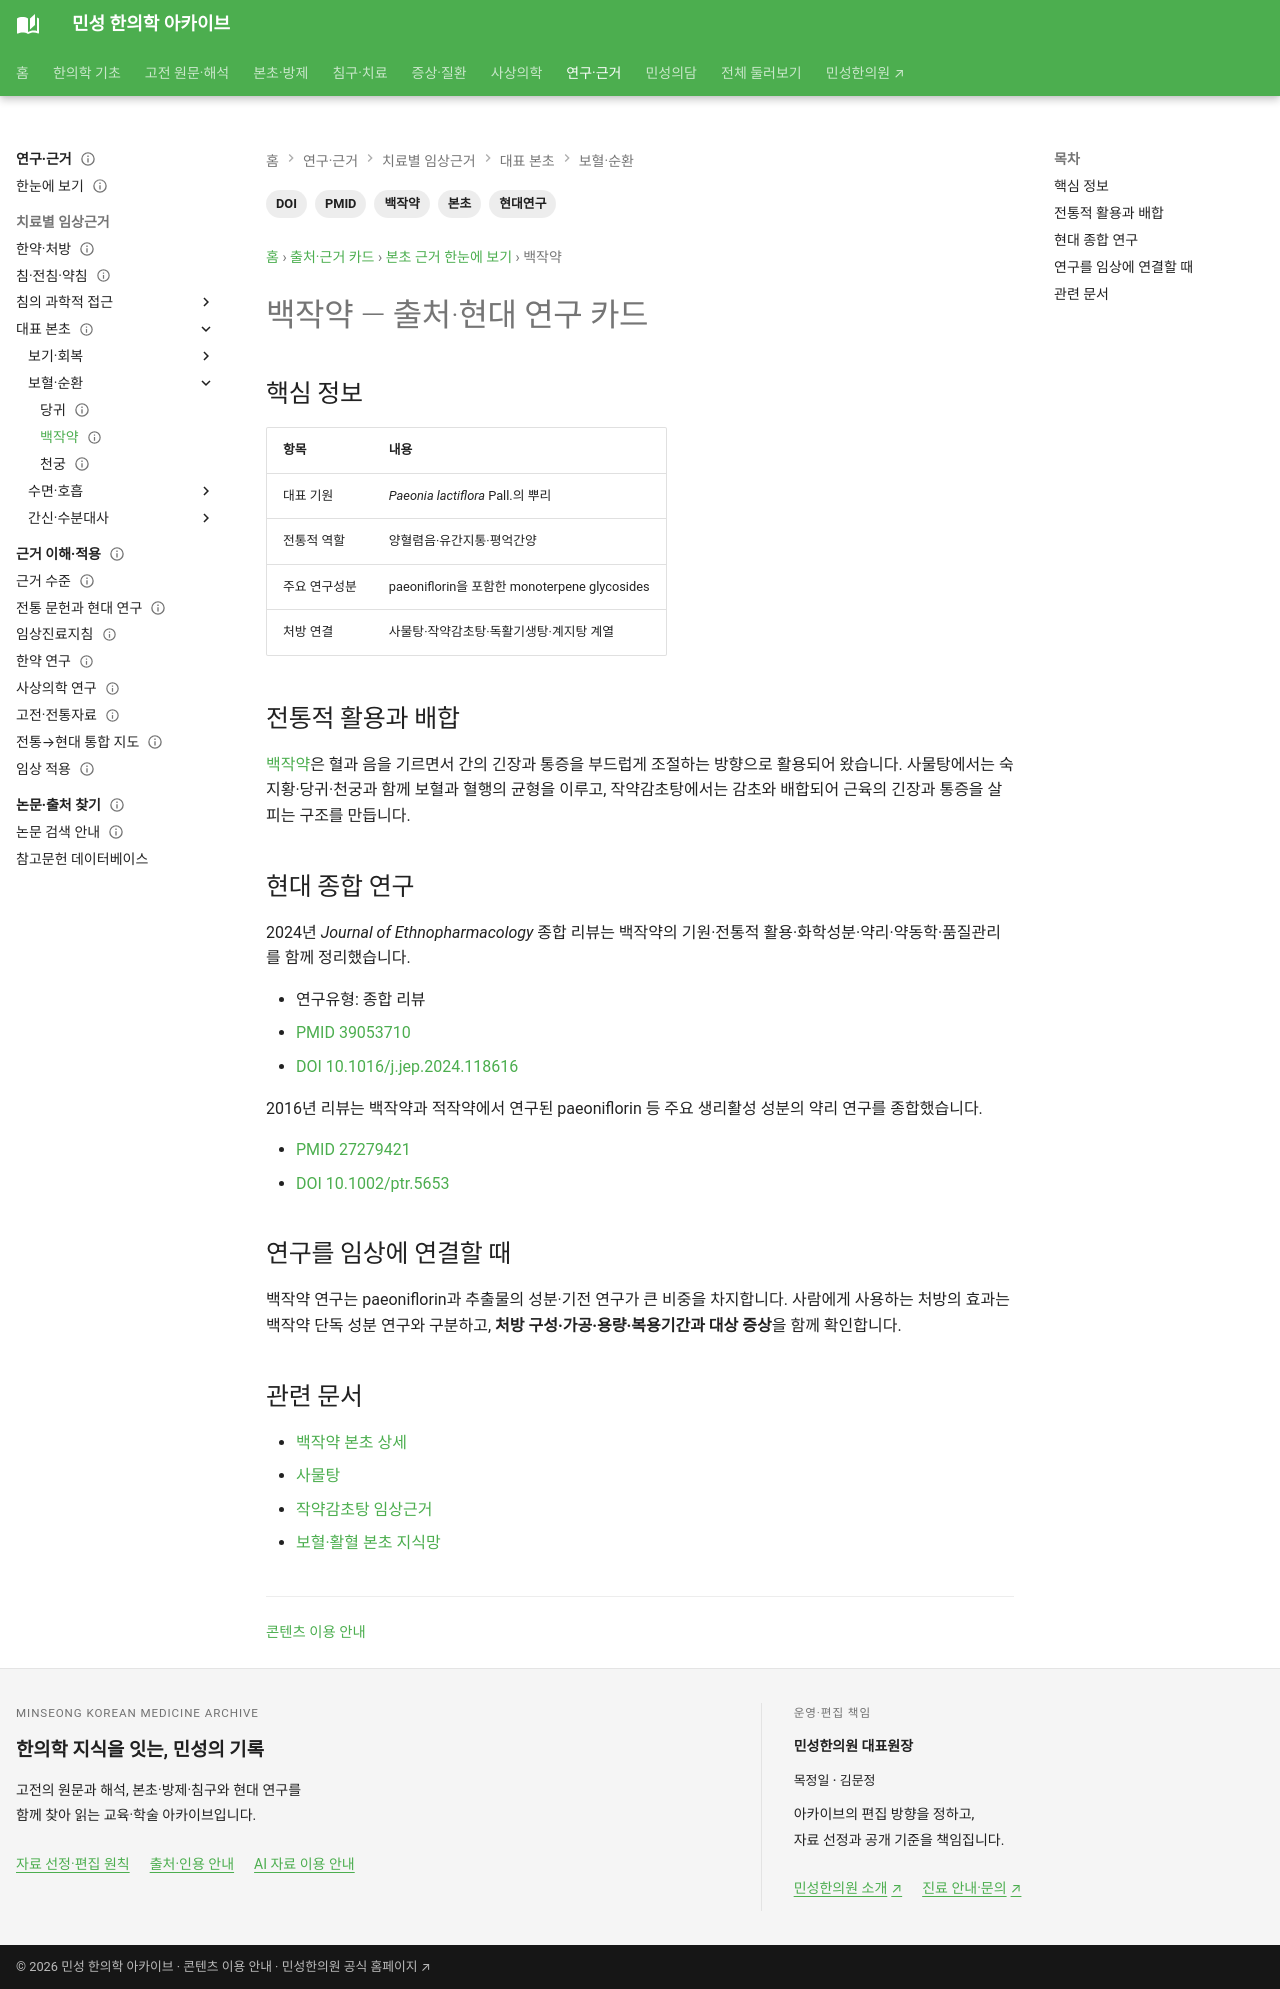

repository: joowon1111/minseong-korean-medicine-wiki · page: authority/herbs/white-peony/index.html · generator: mkdocs

---
title: 백작약 — 출처·현대 연구 카드
description: 백작약의 양혈렴음·유간지통 전통과 paeoniflorin 중심 성분·약리 연구, 처방 속 역할을 정리합니다.
tags: [본초, 백작약, 현대연구, PMID, DOI]
status: 검토완료
last_reviewed: 2026-09-01
---

# 백작약 — 출처·현대 연구 카드

## 핵심 정보

| 항목 | 내용 |
|---|---|
| 대표 기원 | *Paeonia lactiflora* Pall.의 뿌리 |
| 전통적 역할 | 양혈렴음·유간지통·평억간양 |
| 주요 연구성분 | paeoniflorin을 포함한 monoterpene glycosides |
| 처방 연결 | 사물탕·작약감초탕·독활기생탕·계지탕 계열 |

## 전통적 활용과 배합

[백작약](../../herbs/white-peony.md)은 혈과 음을 기르면서 간의 긴장과 통증을 부드럽게 조절하는 방향으로 활용되어 왔습니다. 사물탕에서는 숙지황·당귀·천궁과 함께 보혈과 혈행의 균형을 이루고, 작약감초탕에서는 감초와 배합되어 근육의 긴장과 통증을 살피는 구조를 만듭니다.

## 현대 종합 연구

2024년 *Journal of Ethnopharmacology* 종합 리뷰는 백작약의 기원·전통적 활용·화학성분·약리·약동학·품질관리를 함께 정리했습니다.

- 연구유형: 종합 리뷰
- [PMID 39053710](https://pubmed.ncbi.nlm.nih.gov/39053710/)
- [DOI 10.1016/j.jep.2024.118616](https://doi.org/10.1016/j.jep.2024.118616)

2016년 리뷰는 백작약과 적작약에서 연구된 paeoniflorin 등 주요 생리활성 성분의 약리 연구를 종합했습니다.

- [PMID 27279421](https://pubmed.ncbi.nlm.nih.gov/27279421/)
- [DOI 10.1002/ptr.5653](https://doi.org/10.1002/ptr.5653)

## 연구를 임상에 연결할 때

백작약 연구는 paeoniflorin과 추출물의 성분·기전 연구가 큰 비중을 차지합니다. 사람에게 사용하는 처방의 효과는 백작약 단독 성분 연구와 구분하고, **처방 구성·가공·용량·복용기간과 대상 증상**을 함께 확인합니다.

## 관련 문서

- [백작약 본초 상세](../../herbs/white-peony.md)
- [사물탕](../../formulas/siwu-tang.md)
- [작약감초탕 임상근거](../formulas/shakuyaku-kanzo-tang-update.md)
- [보혈·활혈 본초 지식망](../../herbs/categories/blood.md)
